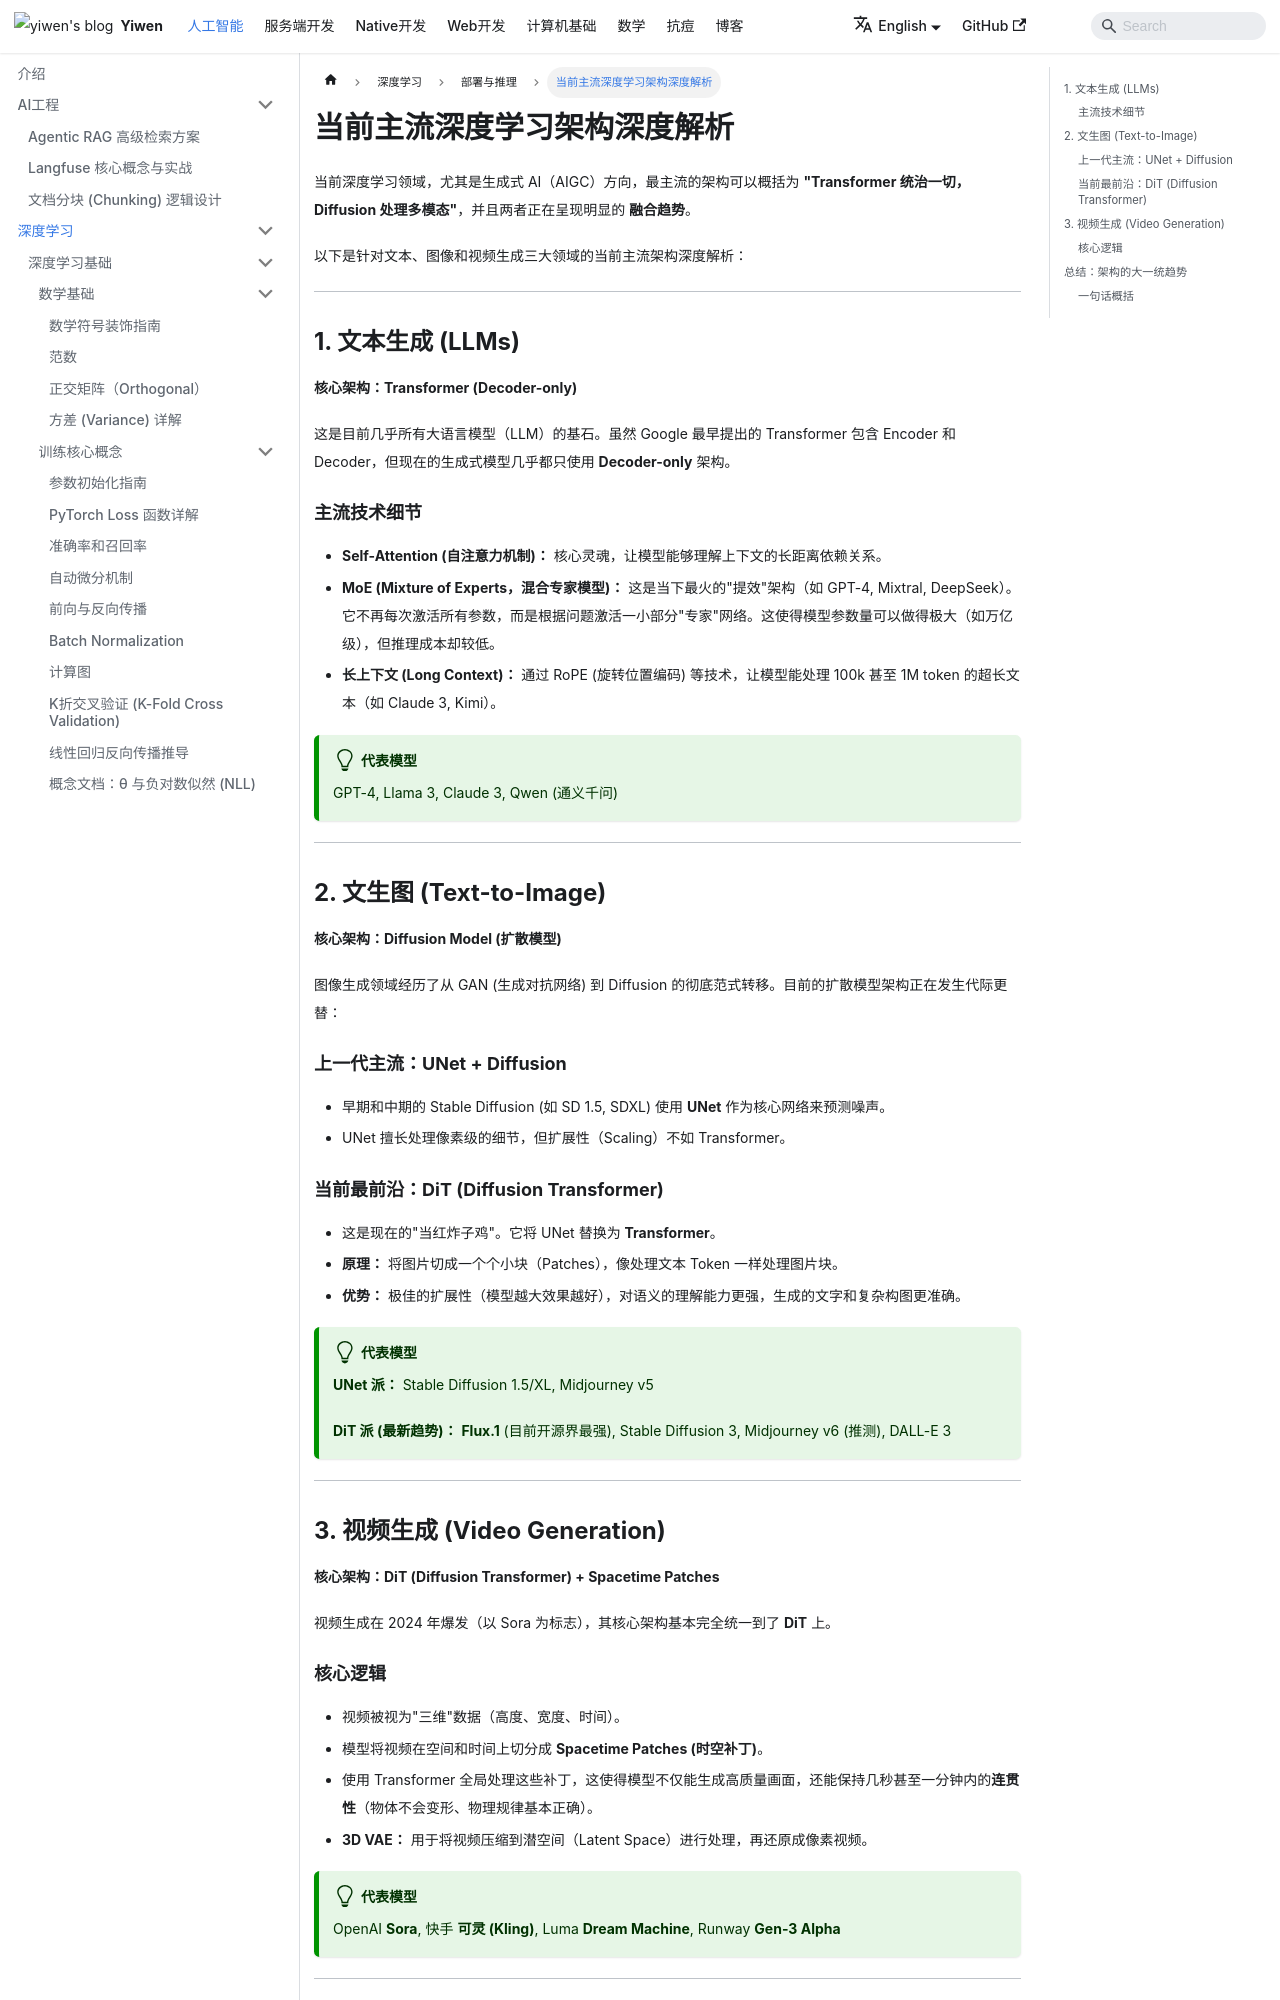

repository: Hao-yiwen/yiwen-blog-website · page: en/docs/ai/training/deployment/mainstream-dl-architectures/index.html · generator: docusaurus

---
title: 当前主流深度学习架构深度解析
sidebar_position: 26
tags: [深度学习, Transformer, Diffusion, DiT, AIGC, LLM, 文生图, 视频生成]
---

# 当前主流深度学习架构深度解析

当前深度学习领域，尤其是生成式 AI（AIGC）方向，最主流的架构可以概括为 **"Transformer 统治一切，Diffusion 处理多模态"**，并且两者正在呈现明显的 **融合趋势**。

以下是针对文本、图像和视频生成三大领域的当前主流架构深度解析：

---

## 1. 文本生成 (LLMs)

**核心架构：Transformer (Decoder-only)**

这是目前几乎所有大语言模型（LLM）的基石。虽然 Google 最早提出的 Transformer 包含 Encoder 和 Decoder，但现在的生成式模型几乎都只使用 **Decoder-only** 架构。

### 主流技术细节

-   **Self-Attention (自注意力机制)：** 核心灵魂，让模型能够理解上下文的长距离依赖关系。
-   **MoE (Mixture of Experts，混合专家模型)：** 这是当下最火的"提效"架构（如 GPT-4, Mixtral, DeepSeek）。它不再每次激活所有参数，而是根据问题激活一小部分"专家"网络。这使得模型参数量可以做得极大（如万亿级），但推理成本却较低。
-   **长上下文 (Long Context)：** 通过 RoPE (旋转位置编码) 等技术，让模型能处理 100k 甚至 1M token 的超长文本（如 Claude 3, Kimi）。

:::tip 代表模型
GPT-4, Llama 3, Claude 3, Qwen (通义千问)
:::

---

## 2. 文生图 (Text-to-Image)

**核心架构：Diffusion Model (扩散模型)**

图像生成领域经历了从 GAN (生成对抗网络) 到 Diffusion 的彻底范式转移。目前的扩散模型架构正在发生代际更替：

### 上一代主流：UNet + Diffusion

-   早期和中期的 Stable Diffusion (如 SD 1.5, SDXL) 使用 **UNet** 作为核心网络来预测噪声。
-   UNet 擅长处理像素级的细节，但扩展性（Scaling）不如 Transformer。

### 当前最前沿：DiT (Diffusion Transformer)

-   这是现在的"当红炸子鸡"。它将 UNet 替换为 **Transformer**。
-   **原理：** 将图片切成一个个小块（Patches），像处理文本 Token 一样处理图片块。
-   **优势：** 极佳的扩展性（模型越大效果越好），对语义的理解能力更强，生成的文字和复杂构图更准确。

:::tip 代表模型

**UNet 派：** Stable Diffusion 1.5/XL, Midjourney v5

**DiT 派 (最新趋势)：** **Flux.1** (目前开源界最强), Stable Diffusion 3, Midjourney v6 (推测), DALL-E 3
:::

---

## 3. 视频生成 (Video Generation)

**核心架构：DiT (Diffusion Transformer) + Spacetime Patches**

视频生成在 2024 年爆发（以 Sora 为标志），其核心架构基本完全统一到了 **DiT** 上。
